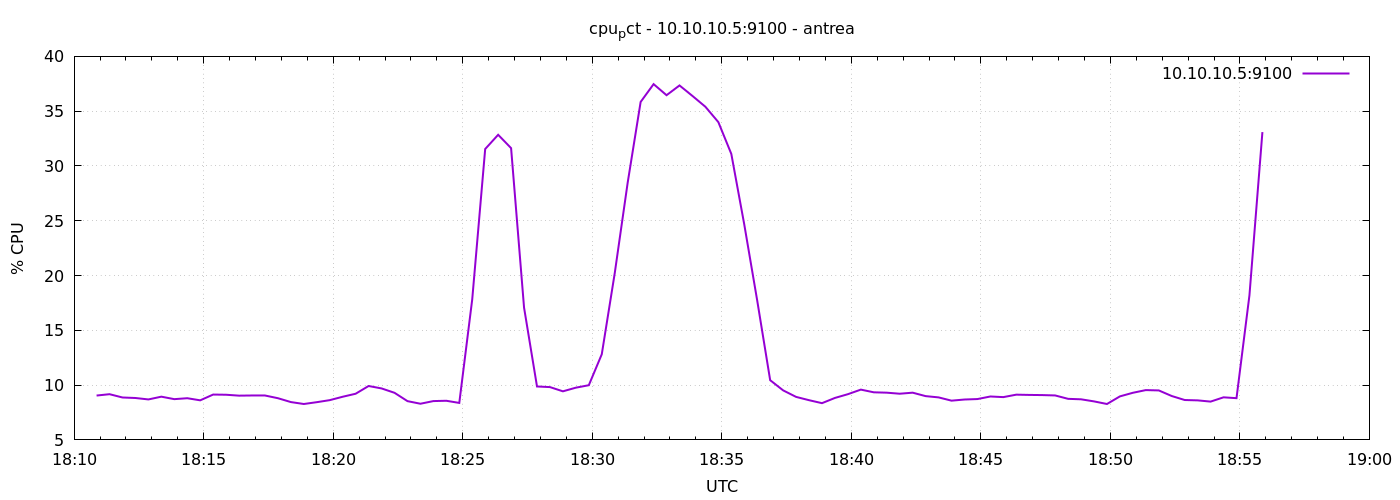

Values plotted in this chart, from the file beside it:
1777313452	9.04761904761906
1777313482	9.171
1777313512	8.871
1777313542	8.824
1777313572	8.693
1777313602	8.945
1777313632	8.719
1777313662	8.805
1777313692	8.611
1777313722	9.138
1777313752	9.121
1777313782	9.038
1777313812	9.054
1777313842	9.052
1777313872	8.805
1777313902	8.452
1777313932	8.276
1777313962	8.443
1777313992	8.629
1777314022	8.938
1777314052	9.213
1777314082	9.919
1777314112	9.697
1777314142	9.298
1777314172	8.538
1777314202	8.3
1777314232	8.543
1777314262	8.571
1777314292	8.374
1777314322	17.83
1777314352	31.55
1777314382	32.84
1777314412	31.63
1777314442	17.08
1777314472	9.876
1777314502	9.819
1777314532	9.433
1777314562	9.767
1777314592	9.99
1777314622	12.81
1777314652	20.2
1777314682	28.48
1777314712	35.84
1777314742	37.47
1777314772	36.46
1777314802	37.35
1777314832	36.39
1777314862	35.4
1777314892	34
1777314922	31.1
1777314952	24.66
1777314982	17.71
1777315012	10.45
1777315042	9.521
1777315072	8.925
1777315102	8.624
1777315132	8.352
1777315162	8.83
1777315192	9.172
1777315222	9.589
1777315252	9.343
... 30 more rows
